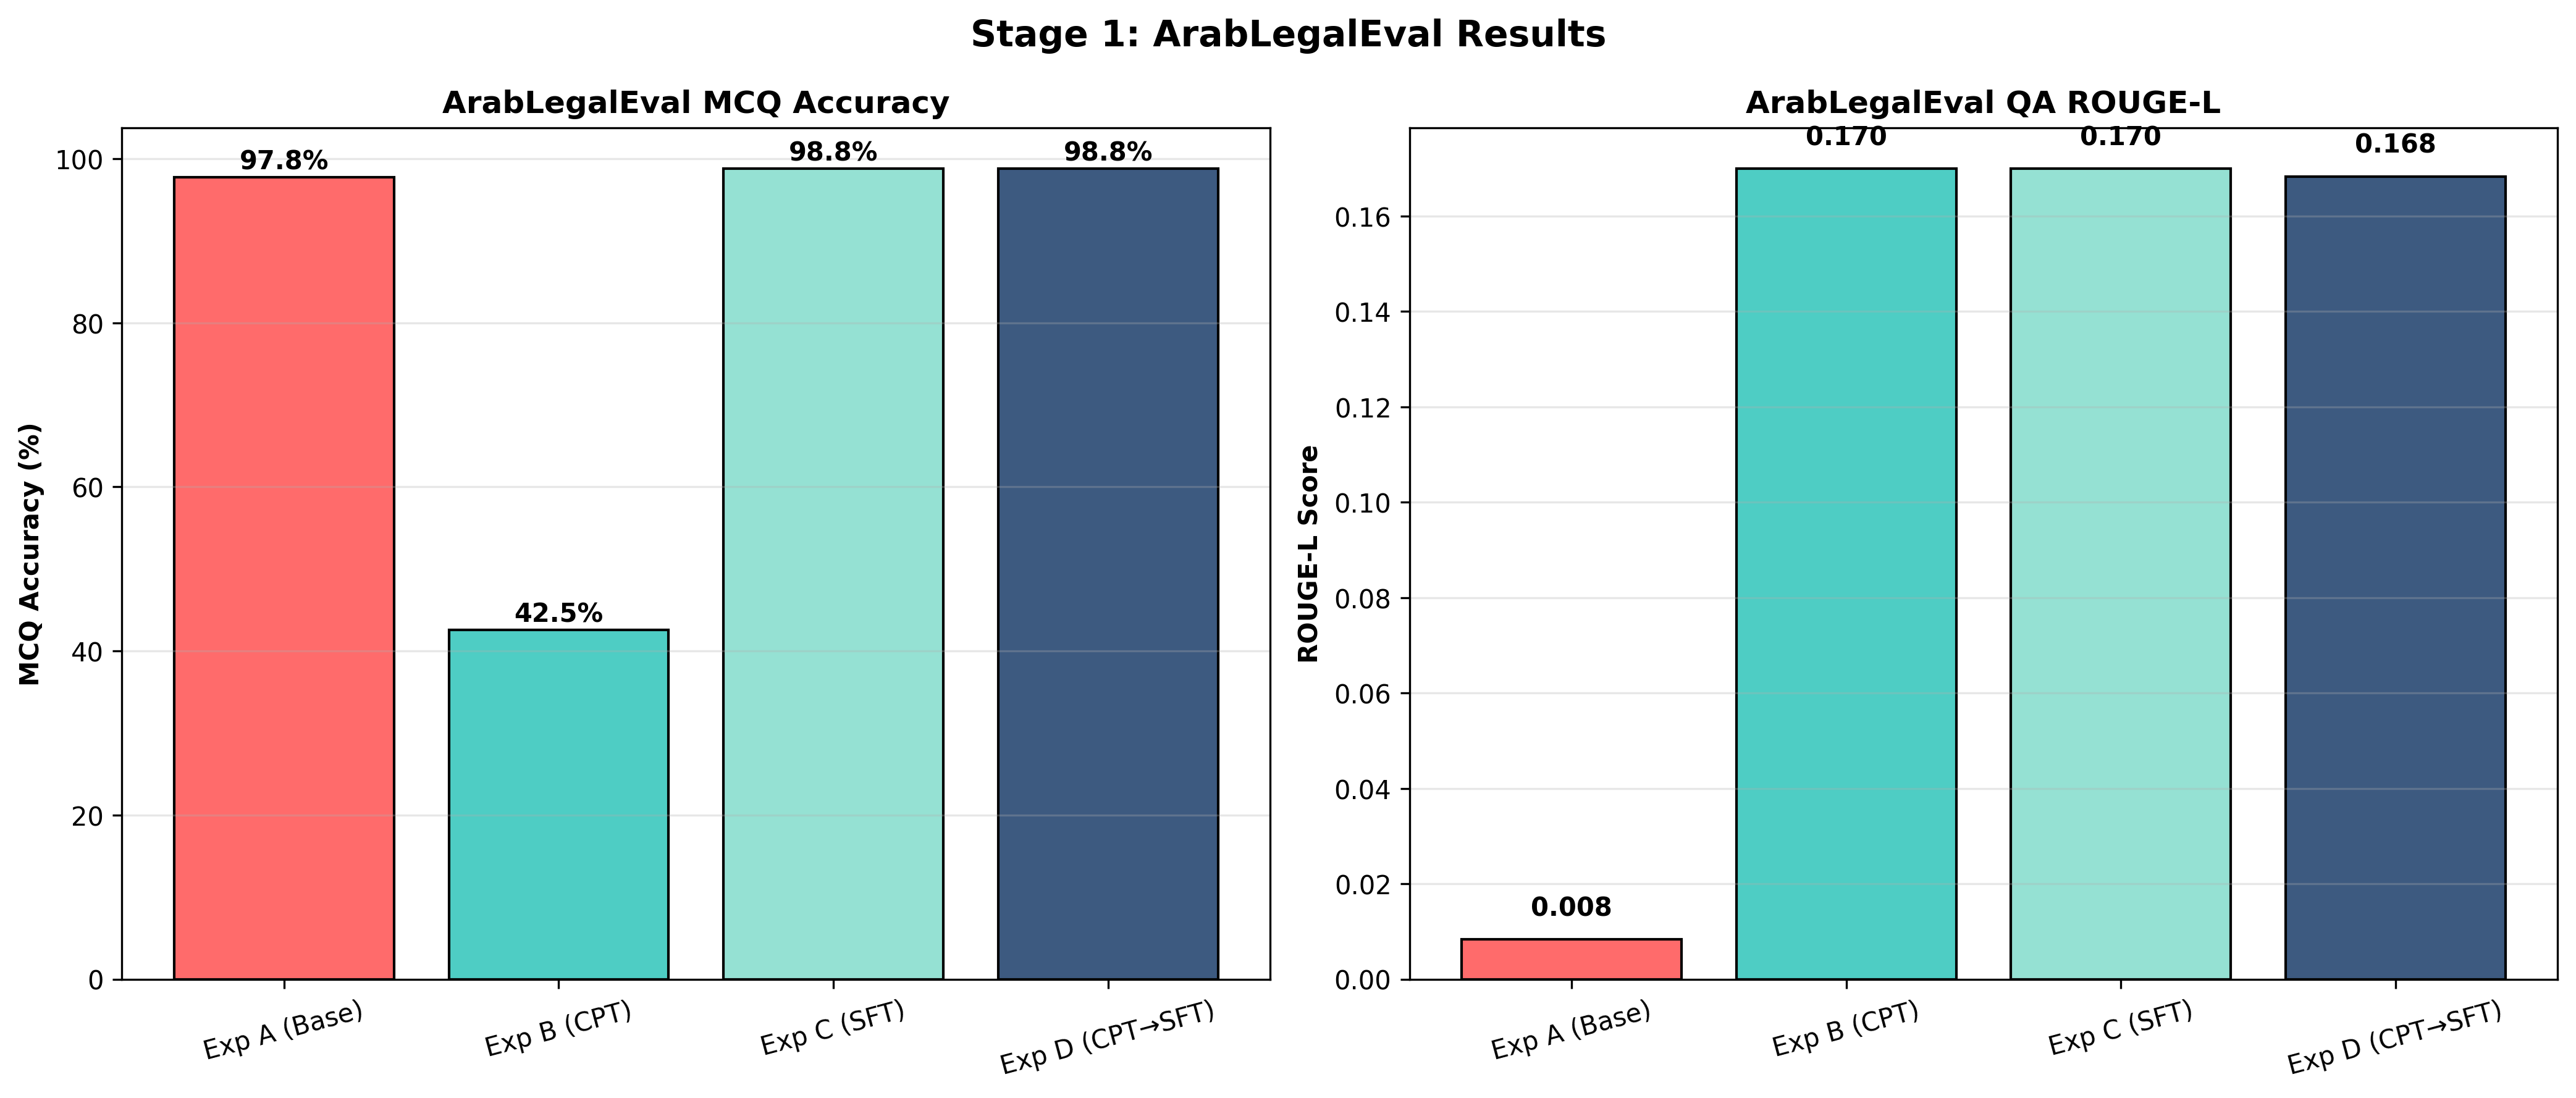

The table this chart was drawn from, first rows:
Experiment, MCQ Accuracy (%), MCQ Correct, QA ROUGE-1, QA ROUGE-L, QA Exact Match (%)
Exp A (Base), 97.78, 2066/2113, 0.008333, 0.008333, 0.0
Exp B (CPT), 42.55, 899/2113, 0.17, 0.17, 0.0
Exp C (SFT), 98.82, 2088/2113, 0.17, 0.17, 0.0
Exp D (CPT→SFT), 98.77, 2087/2113, 0.1683, 0.1683, 0.0
